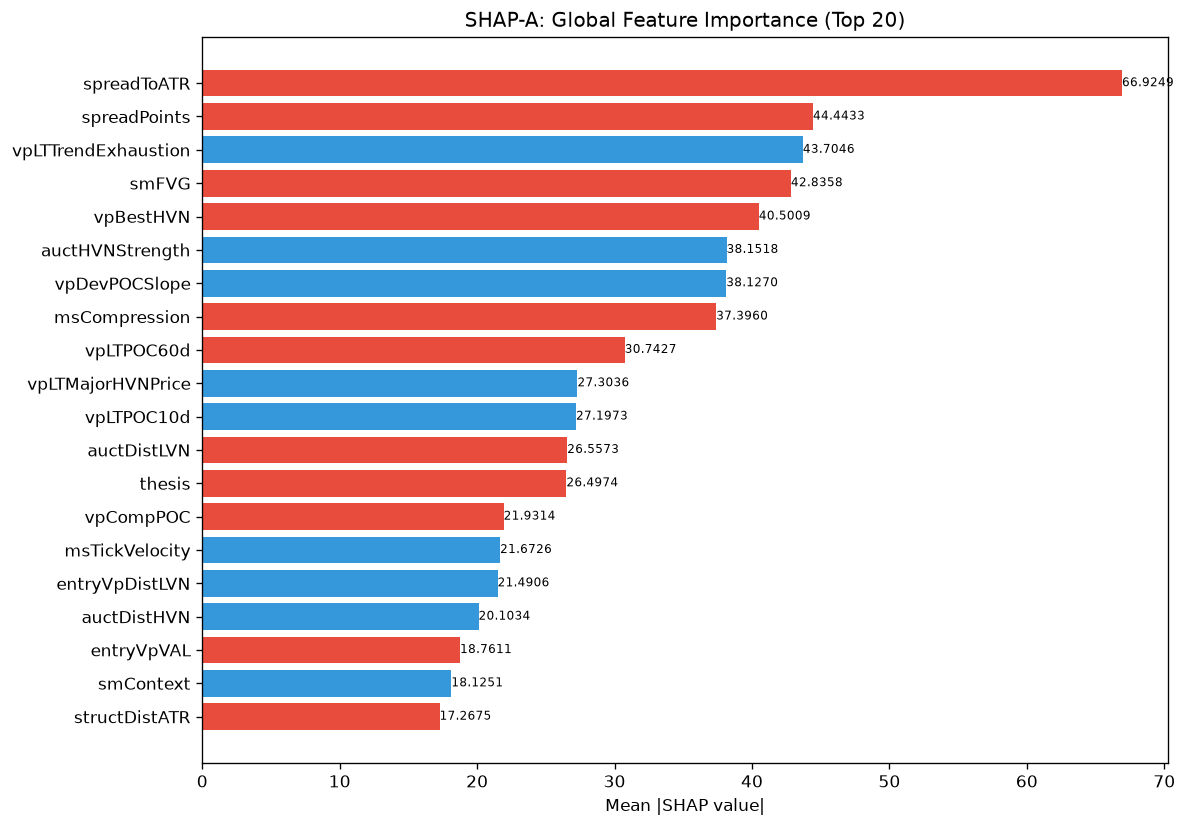

The file beside this chart, header and first rows:
feature, category, mean_abs_shap, mean_shap, std_shap, rank
spreadToATR, unknown, 66.92, -12.52, 66.78, 1
spreadPoints, unknown, 44.44, -6.357, 28.28, 2
vpLTTrendExhaustion, unknown, 43.7, 2.249, 21.27, 3
smFVG, unknown, 42.84, -4.696, 33.16, 4
vpBestHVN, unknown, 40.5, -4.752, 40.6, 5
auctHVNStrength, unknown, 38.15, 1.344, 46.85, 6
vpDevPOCSlope, unknown, 38.13, 1.441, 24.69, 7
msCompression, unknown, 37.4, -5.842, 50.17, 8
vpLTPOC60d, unknown, 30.74, -4.533, 28.08, 9
vpLTMajorHVNPrice, unknown, 27.3, 0.95, 13.25, 10
vpLTPOC10d, unknown, 27.2, 6.608, 37.87, 11
auctDistLVN, unknown, 26.56, -1.731, 10.86, 12
thesis, unknown, 26.5, -1.367, 24.35, 13
vpCompPOC, unknown, 21.93, -2.708, 10.73, 14
msTickVelocity, unknown, 21.67, 1.463, 28.79, 15
entryVpDistLVN, unknown, 21.49, 3.785, 14.5, 16
auctDistHVN, unknown, 20.1, 2.372, 31.16, 17
entryVpVAL, unknown, 18.76, -2.131, 10.7, 18
smContext, engine_composite, 18.13, 0.5473, 8.118, 19
structDistATR, unknown, 17.27, -0.3206, 16.36, 20
ofContext, engine_composite, 17.02, -0.5813, 22.31, 21
vpLTMajorHVNStrength, unknown, 16.74, -0.638, 16.21, 22
auctShapeConf, unknown, 16.28, 4.037, 25.92, 23
liqDensity, unknown, 16.04, -0.7842, 18.3, 24
liqEqualHL, unknown, 15.14, 0.1317, 9.778, 25
ofFlowIntensity, unknown, 14.77, 2.672, 18.34, 26
vpPriceVsPOC, unknown, 14.5, 1.862, 12.05, 27
smMitigation, unknown, 14.46, -0.4023, 9.537, 28
ofParticipation, unknown, 13.59, -0.4783, 16.67, 29
vpLTMajorLVNStrength, unknown, 13.37, 1.527, 7.994, 30
auctLVNStrength, unknown, 12.99, -1.632, 10.21, 31
msTickImbalance, unknown, 12.97, -1.756, 7.872, 32
atrProxy, unknown, 12.86, 0.1014, 22.22, 33
liqSessionLiq, unknown, 12.47, -1.594, 17.07, 34
vpCompVAL, unknown, 12.27, 0.1106, 9.366, 35
auctTargetProb, unknown, 12.11, -3.884, 15.54, 36
liqContext, engine_composite, 11.64, -0.9883, 8.372, 37
auctExhaustion, unknown, 11.42, -0.6074, 15.13, 38
auctContinuation, unknown, 11.41, -1.492, 9.287, 39
msSpreadScore, unknown, 11.3, -0.2121, 10.74, 40
vpBestHVNScore, unknown, 10.88, -0.3731, 7.944, 41
entryVpPOC, unknown, 10.26, 0.7161, 12.93, 42
avgSpread, unknown, 9.94, -1.058, 9.019, 43
liqPremDisc, unknown, 9.229, 0.0427, 6.03, 44
auctReversalRisk, unknown, 9.07, -1.045, 5.643, 45
auctTargetConf, unknown, 8.625, 0.2263, 7.333, 46
vpVAOverlapRatio, unknown, 8.559, -0.1489, 8.609, 47
entryVpBestHVN, unknown, 7.948, -1.698, 8.821, 48
profilerBalMean, unknown, 7.223, -0.7137, 8.553, 49
vpDistNakedPOC_ATR, unknown, 7.154, -0.4153, 8.504, 50
auctAcceptance, unknown, 7.066, -1.589, 6.468, 51
entryProfilerSamples, unknown, 6.901, 0.9139, 6.1, 52
entryLTNearestZoneStrength, unknown, 6.677, -0.3934, 6.447, 53
ofAbsorption, unknown, 6.605, -1.879, 11.07, 54
entryVpDistHVN, unknown, 6.56, 0.688, 7.59, 55
vpVAL, unknown, 6.479, -0.836, 5.251, 56
auctTargetPrice, unknown, 6.31, -0.4315, 7.565, 57
vpLTBalanceStability, unknown, 6.278, 0.0851, 10.95, 58
profilerTQMean, unknown, 6.254, 0.8401, 4.02, 59
ofDeltaProxy, unknown, 5.855, -0.1761, 8.292, 60
... 112 more rows
